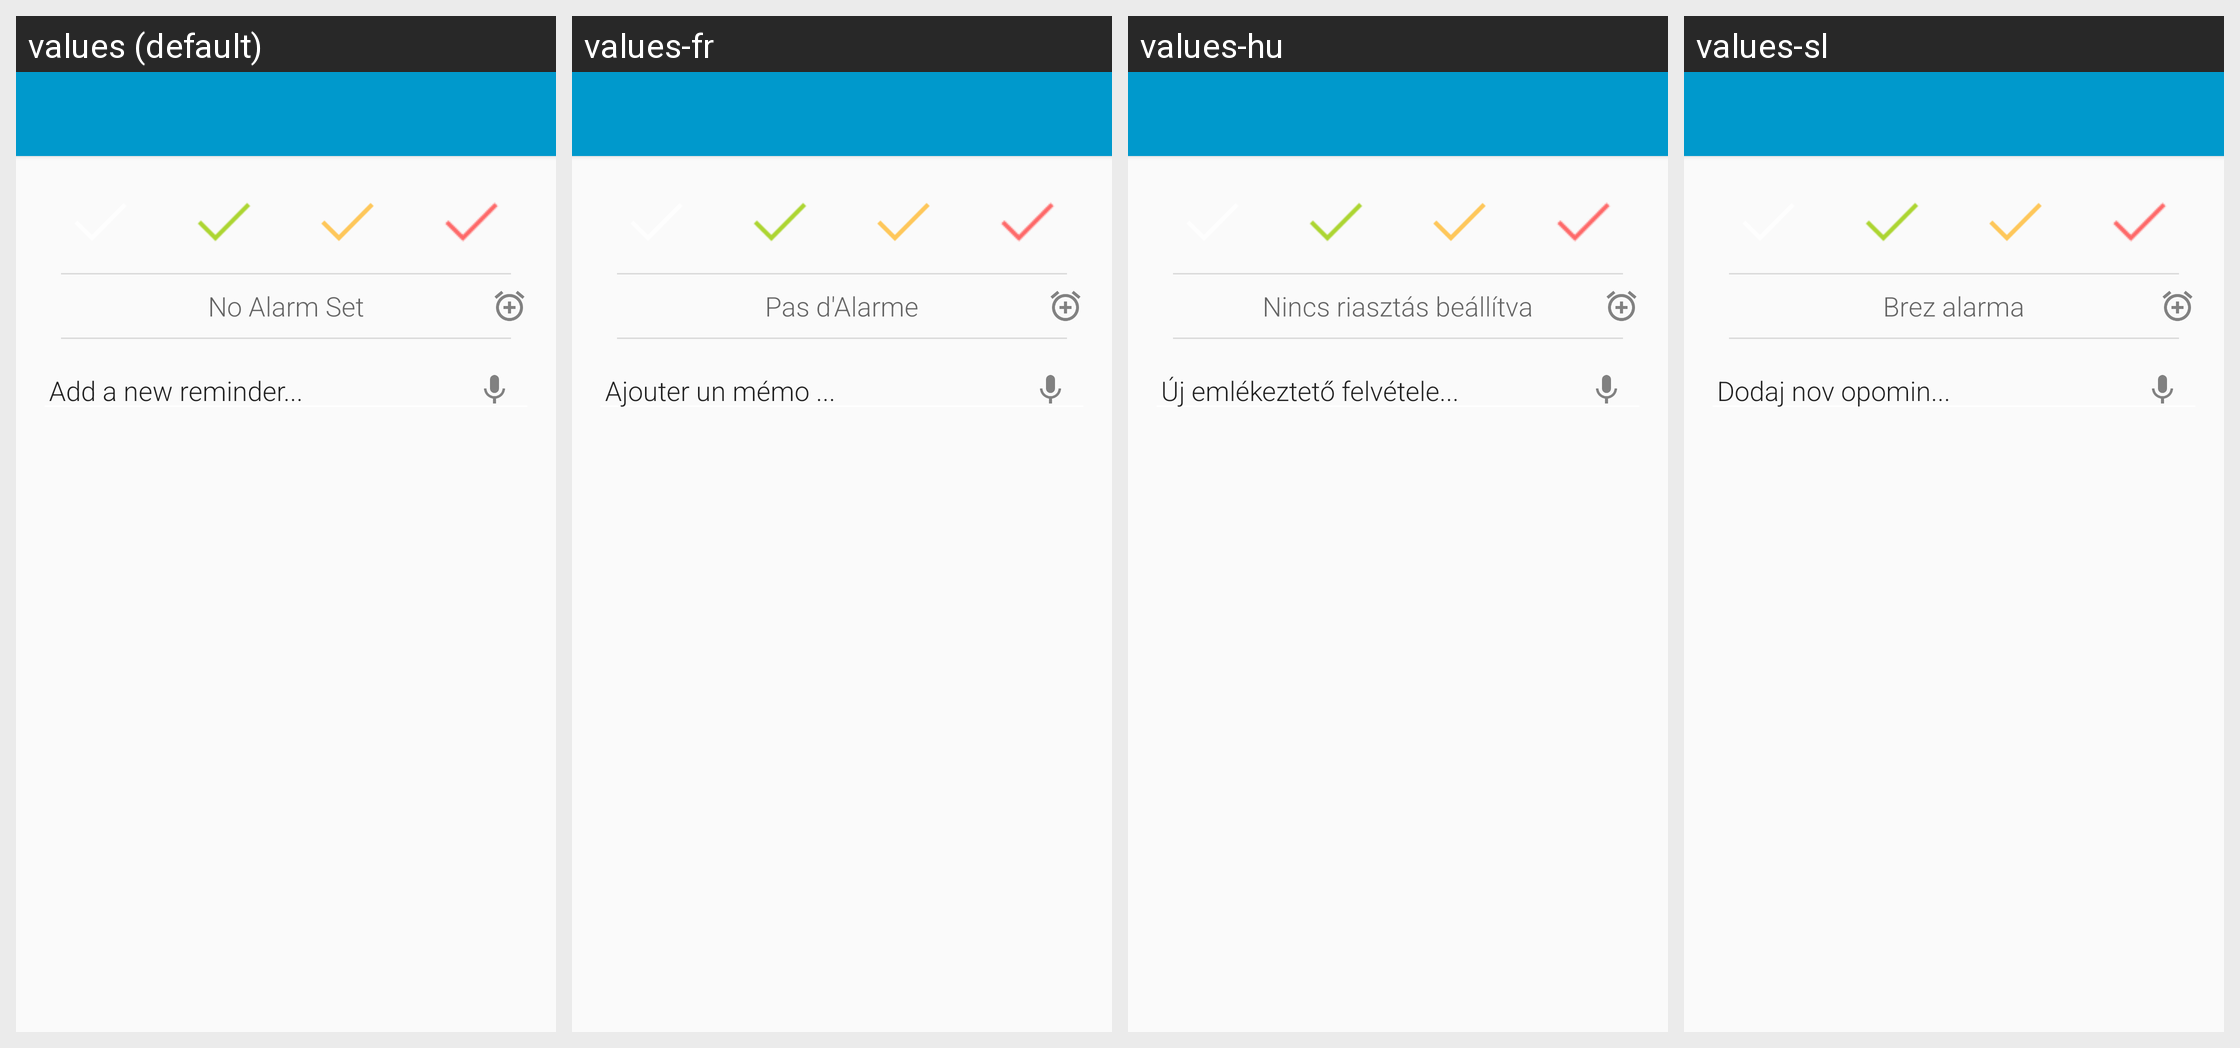

Here is an Android app screen in its default locale and in the app's own translations. Write out the translated-string differences for the strings that appear on this screen.
Android screen res/layout/activity_main.xml rendered under 4 locales, left to right: values (default), values-fr, values-hu, values-sl. Device: Nexus 5 (rendered at 1080×1920; each locale shown at half size, 540×960, under a caption strip naming it); theme AppTheme.
Other locales in the repository, not shown: values-ar, values-bg, values-cs, values-de, values-el, values-hr, values-it, values-ja, values-nl, values-pt, values-zh-rCN, values-zh-rTW.
Strings drawn on this screen, with the default value and each locale's value (text and hints the layout hard-codes, and strings that could not be matched under every locale, appear in the picture but are not listed):

no_alarm
  values: No Alarm Set
  values-fr: Pas d'Alarme
  values-hu: Nincs riasztás beállítva
  values-sl: Brez alarma

hint2
  values: Add a new reminder...
  values-fr: Ajouter un mémo ...
  values-hu: Új emlékeztető felvétele...
  values-sl: Dodaj nov opomin...
